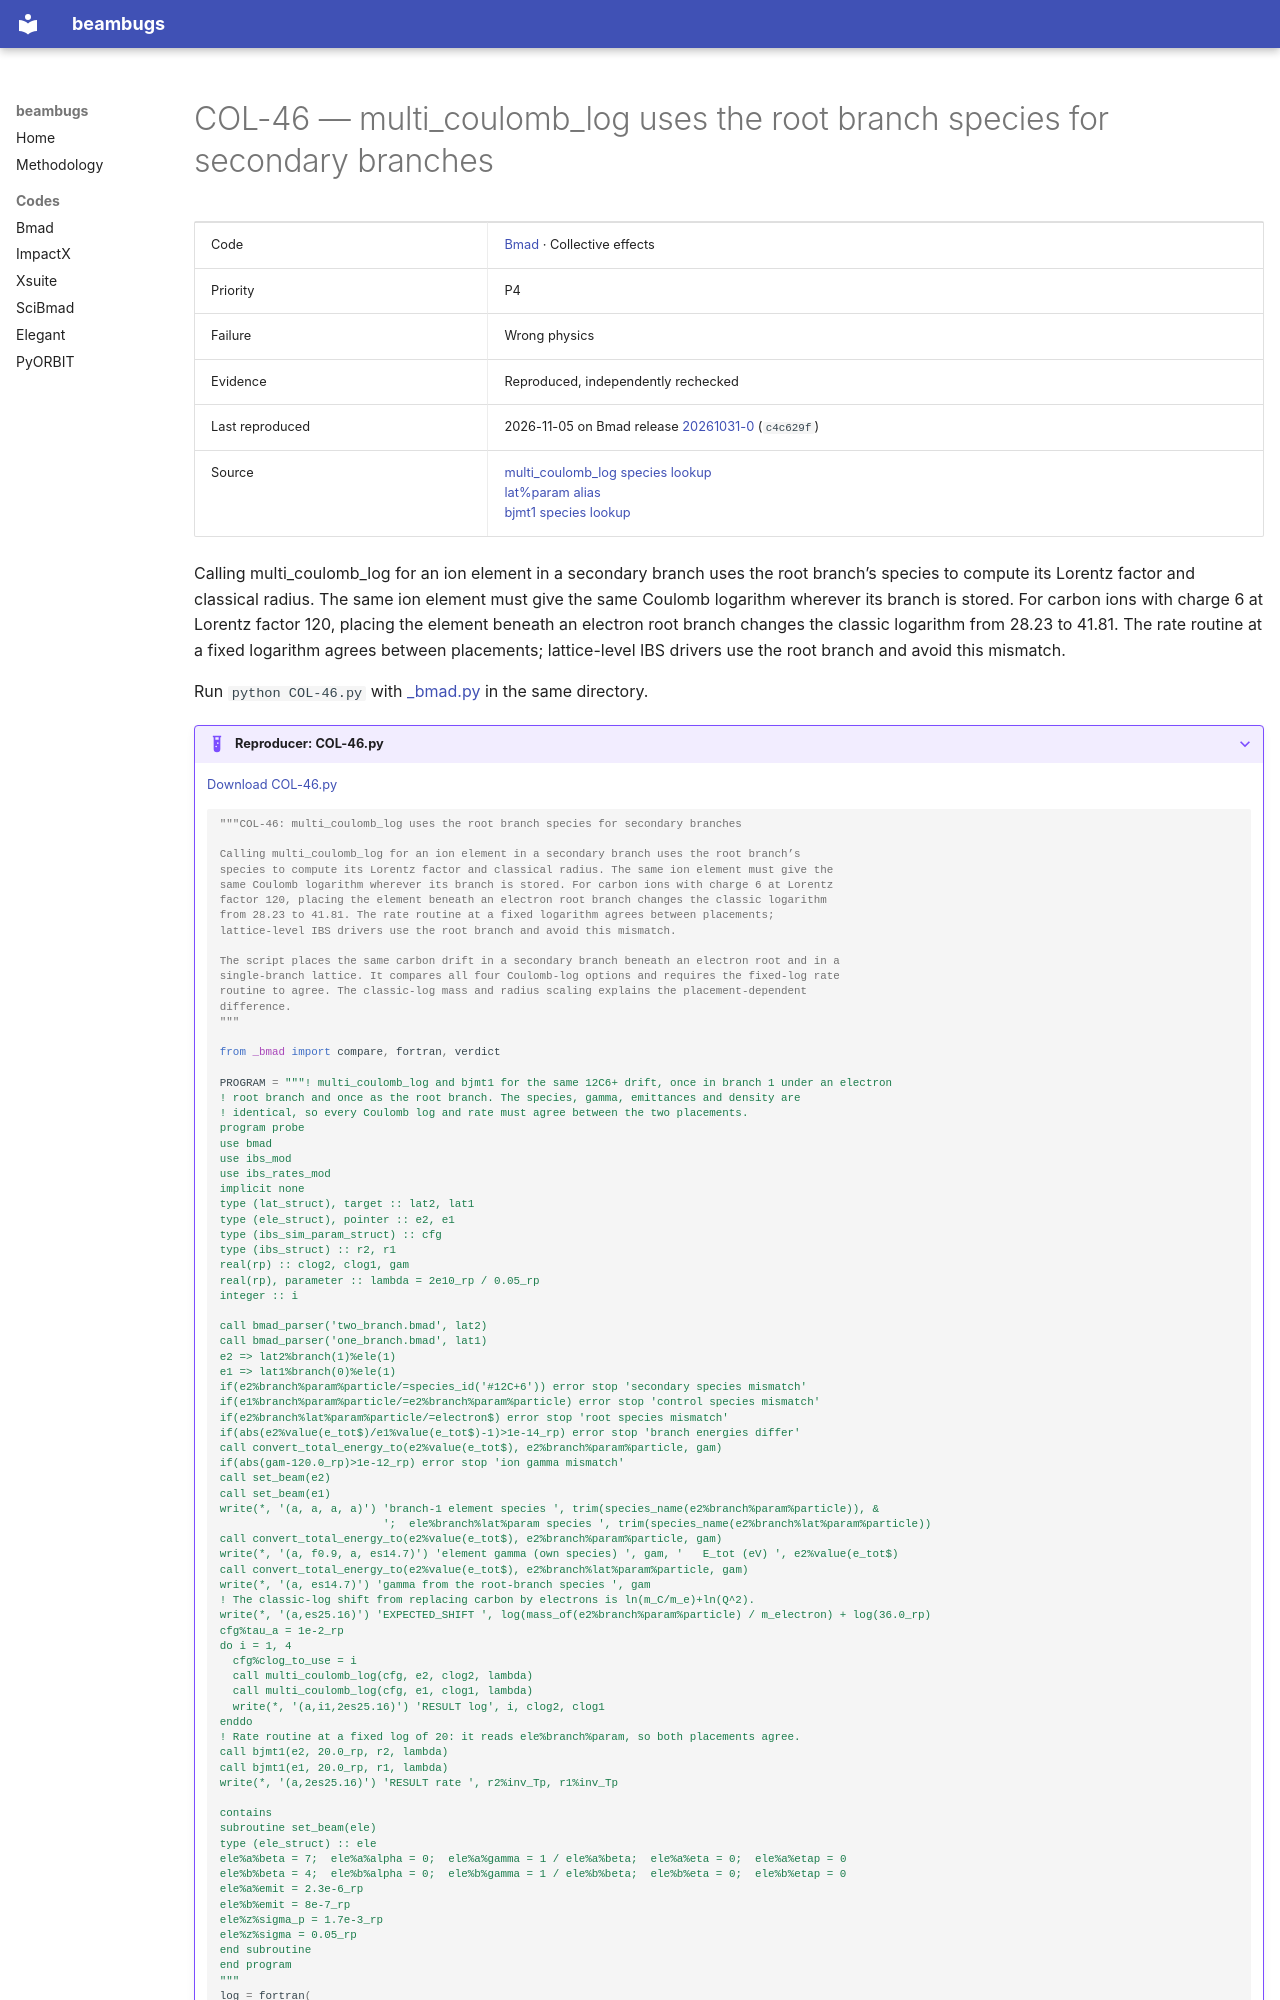

repository: nikitakuklev/beambugs · page: bmad/COL-46/index.html · generator: mkdocs

---
title: "COL-46: multi_coulomb_log uses the root branch species for secondary branches"
hide:
  - toc
---

# COL-46 — multi_coulomb_log uses the root branch species for secondary branches

| | |
|---|---|
| Code | [Bmad](../index.md) · Collective effects |
| Priority | P4 |
| Failure | Wrong physics |
| Evidence | Reproduced, independently rechecked |
| Last reproduced | 2026-11-05 on Bmad release [20261031-0](https://github.com/bmad-sim/bmad-ecosystem/tree/20261031-0) (`c4c629f`) |
| Source | [multi_coulomb_log species lookup](https://github.com/bmad-sim/bmad-ecosystem/blob/c4c629fc9071d3a56cb1ba5bc714baba65e9c5d3/bmad/multiparticle/ibs_mod.f90#L737-L759)<br>[lat%param alias](https://github.com/bmad-sim/bmad-ecosystem/blob/c4c629fc9071d3a56cb1ba5bc714baba65e9c5d3/bmad/low_level/allocate_branch_array.f90#L76-L80)<br>[bjmt1 species lookup](https://github.com/bmad-sim/bmad-ecosystem/blob/c4c629fc9071d3a56cb1ba5bc714baba65e9c5d3/bmad/multiparticle/ibs_rates_mod.f90#L76-L85) |

Calling multi_coulomb_log for an ion element in a secondary branch uses the root branch’s
species to compute its Lorentz factor and classical radius. The same ion element must give the
same Coulomb logarithm wherever its branch is stored. For carbon ions with charge 6 at Lorentz
factor 120, placing the element beneath an electron root branch changes the classic logarithm
from 28.23 to 41.81. The rate routine at a fixed logarithm agrees between placements;
lattice-level IBS drivers use the root branch and avoid this mismatch.

Run `python COL-46.py` with [_bmad.py](../helpers/_bmad.py) in the same directory.

??? example "Reproducer: COL-46.py"

    [Download COL-46.py](COL-46.py)

    ```python
    """COL-46: multi_coulomb_log uses the root branch species for secondary branches

    Calling multi_coulomb_log for an ion element in a secondary branch uses the root branch’s
    species to compute its Lorentz factor and classical radius. The same ion element must give the
    same Coulomb logarithm wherever its branch is stored. For carbon ions with charge 6 at Lorentz
    factor 120, placing the element beneath an electron root branch changes the classic logarithm
    from 28.23 to 41.81. The rate routine at a fixed logarithm agrees between placements;
    lattice-level IBS drivers use the root branch and avoid this mismatch.

    The script places the same carbon drift in a secondary branch beneath an electron root and in a
    single-branch lattice. It compares all four Coulomb-log options and requires the fixed-log rate
    routine to agree. The classic-log mass and radius scaling explains the placement-dependent
    difference.
    """

    from _bmad import compare, fortran, verdict

    PROGRAM = """! multi_coulomb_log and bjmt1 for the same 12C6+ drift, once in branch 1 under an electron
    ! root branch and once as the root branch. The species, gamma, emittances and density are
    ! identical, so every Coulomb log and rate must agree between the two placements.
    program probe
    use bmad
    use ibs_mod
    use ibs_rates_mod
    implicit none
    type (lat_struct), target :: lat2, lat1
    type (ele_struct), pointer :: e2, e1
    type (ibs_sim_param_struct) :: cfg
    type (ibs_struct) :: r2, r1
    real(rp) :: clog2, clog1, gam
    real(rp), parameter :: lambda = 2e10_rp / 0.05_rp
    integer :: i
